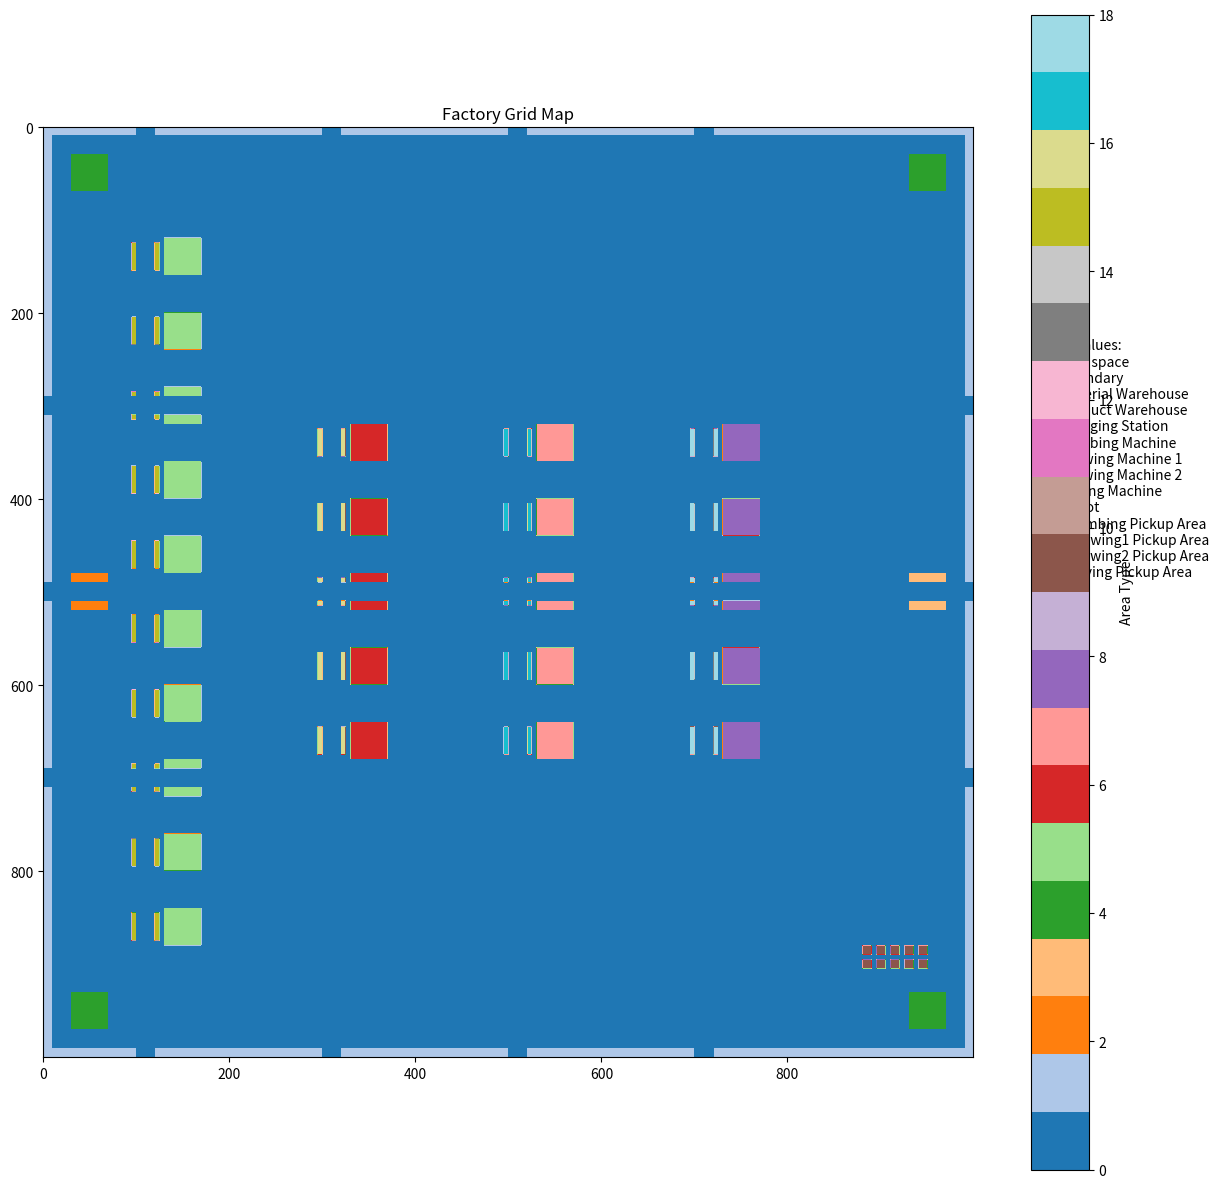

This figure's Python source:
import numpy as np
import matplotlib.pyplot as plt


class GridFactoryLayout:
    def __init__(self):
        self.MAP_SIZE = 1000
        self.GRID_SIZE = 1

        # 设备参数和区域值定义
        self.AREA_TYPES = {
            'boundary': 1,
            'material_warehouse': 2,
            'product_warehouse': 3,
            'charging': 4,
            'combing': 5,
            'drawing1': 6,
            'drawing2': 7,
            'roving': 8,
            'robot': 9,
            'combing_pickup': 15,  # 梳棉机取货区
            'drawing1_pickup': 16,  # 一并条取货区
            'drawing2_pickup': 17,  # 二并条取货区
            'roving_pickup': 18  # 粗纱机取货区
        }

        # 机器数量
        self.machine_counts = {
            'combing': 10,
            'drawing1': 5,
            'drawing2': 5,
            'roving': 5
        }

        # 机器尺寸（格子数）
        self.machine_size = {
            'combing': (40, 40),
            'drawing1': (40, 40),
            'drawing2': (40, 40),
            'roving': (40, 40)
        }

        # 机器人参数
        self.num_robots = 10
        self.robot_size = 10  # 机器人占用的格子大小

        # 工作区域和取放区域的位置记录
        self.work_areas = {
            'combing': [],
            'drawing1': [],
            'drawing2': [],
            'roving': []
        }
        self.pickup_areas = {
            'combing': [],
            'drawing1': [],
            'drawing2': [],
            'roving': []
        }

        # 初始化栅格地图
        self.grid = np.zeros((self.MAP_SIZE, self.MAP_SIZE))

        # 设置机器位置
        self.column_positions = {
            'combing': 150,
            'drawing1': 350,
            'drawing2': 550,
            'roving': 750
        }

        # 初始化地图和机器人位置
        self._initialize_grid()
        self.robot_positions = self._initialize_robot_positions()

    def _initialize_grid(self):
        """初始化栅格地图"""
        # 设置边界
        self.grid[0:10, :] = self.AREA_TYPES['boundary']
        self.grid[-10:, :] = self.AREA_TYPES['boundary']
        self.grid[:, 0:10] = self.AREA_TYPES['boundary']
        self.grid[:, -10:] = self.AREA_TYPES['boundary']

        self._place_warehouse()
        self._place_charging_stations()
        self._place_machines_and_areas()
        self._setup_paths()

    def _place_warehouse(self):
        """放置原料仓和成品仓"""
        # 原料仓
        self.grid[480:520, 30:70] = self.AREA_TYPES['material_warehouse']
        self.material_area = [(30, 480), (70, 520)]

        # 成品仓
        self.grid[480:520, 930:970] = self.AREA_TYPES['product_warehouse']
        self.product_area = [(930, 480), (970, 520)]

    def _place_charging_stations(self):
        """放置充电桩"""
        charging_positions = [
            (50, 50), (50, 950),
            (950, 50), (950, 950)
        ]

        self.charging_areas = []
        for x, y in charging_positions:
            self.grid[y - 20:y + 20, x - 20:x + 20] = self.AREA_TYPES['charging']
            self.charging_areas.append([(x - 20, y - 20), (x + 20, y + 20)])

    def _place_machines_and_areas(self):
        """放置所有机器和相关工作区域"""
        interval = 80

        for machine_type in ['combing', 'drawing1', 'drawing2', 'roving']:
            num_machines = self.machine_counts[machine_type]
            x_pos = self.column_positions[machine_type]
            pickup_type = f"{machine_type}_pickup"

            start_y = (self.MAP_SIZE - (num_machines - 1) * interval) // 2

            for i in range(num_machines):
                y = start_y + i * interval

                # 放置机器
                self.grid[y - 20:y + 20, x_pos - 20:x_pos + 20] = self.AREA_TYPES[machine_type]
                self.work_areas[machine_type].append([(x_pos - 20, y - 20), (x_pos + 20, y + 20)])

                # 放置取放区域（在机器前方）
                pickup_x = x_pos - 40
                self.grid[y - 15:y + 15, pickup_x - 15:pickup_x + 15] = self.AREA_TYPES[pickup_type]
                self.pickup_areas[machine_type].append([(pickup_x - 15, y - 15), (pickup_x + 15, y + 15)])

    def _setup_paths(self):
        """设置主要运输通道"""
        # 横向通道
        for y in [300, 500, 700]:
            self.grid[y - 10:y + 10, :] = 0

        # 纵向通道
        for x in [110, 310, 510, 710]:
            self.grid[:, x - 10:x + 10] = 0

    def _initialize_robot_positions(self):
        """初始化机器人位置"""
        robot_positions = []

        # 在右下角区域布置机器人（靠近空桶区）
        start_x = 880  # 起始x坐标
        start_y = 880  # 起始y坐标
        robots_per_row = 5  # 每行放置的机器人数量

        for i in range(self.num_robots):
            row = i // robots_per_row
            col = i % robots_per_row
            x = start_x + col * (self.robot_size + 5)  # 5是机器人之间的间隔
            y = start_y + row * (self.robot_size + 5)
            robot_positions.append((x, y))

            # 在栅格地图上标记机器人位置
            self.grid[y:y + self.robot_size, x:x + self.robot_size] = self.AREA_TYPES['robot']

        return robot_positions

    def is_robot_position(self, pos):
        """检查给定位置是否是机器人位置"""
        x, y = pos
        return any(abs(rx - x) < self.robot_size and abs(ry - y) < self.robot_size
                   for rx, ry in self.robot_positions)

    def get_robot_positions(self):
        """获取所有机器人的当前位置"""
        return self.robot_positions

    def update_robot_position(self, robot_id, new_pos):
        """更新机器人位置"""
        if 0 <= robot_id < self.num_robots:
            old_x, old_y = self.robot_positions[robot_id]
            new_x, new_y = new_pos

            # 清除旧位置
            self.grid[old_y:old_y + self.robot_size,
            old_x:old_x + self.robot_size] = 0

            # 设置新位置
            self.grid[new_y:new_y + self.robot_size,
            new_x:new_x + self.robot_size] = self.AREA_TYPES['robot']

            self.robot_positions[robot_id] = new_pos
            return True
        return False

    def check_layout(self):
        """检查布局配置"""
        print("\n=== 工厂布局检查 ===")

        # 检查机器数量
        print("\n机器数量检查:")
        for machine_type, count in self.machine_counts.items():
            actual_count = len(self.work_areas[machine_type])
            print(f"{machine_type}: 预期{count}台, 实际{actual_count}台")

        # 检查工作区域
        print("\n工作区域位置:")
        for machine_type in self.work_areas:
            print(f"\n{machine_type}工作区域:")
            for i, area in enumerate(self.work_areas[machine_type], 1):
                print(f"机器{i}: {area}")

        # 检查取放区域
        print("\n取放区域位置:")
        for machine_type in self.pickup_areas:
            print(f"\n{machine_type}取放区域:")
            for i, area in enumerate(self.pickup_areas[machine_type], 1):
                print(f"区域{i}: {area}")

        # 检查仓库区域
        print("\n仓库区域:")
        print(f"原料仓: {self.material_area}")
        print(f"成品仓: {self.product_area}")

        # 检查充电区域
        print("\n充电区域:")
        for i, area in enumerate(self.charging_areas, 1):
            print(f"充电桩{i}: {area}")

        # 检查机器人位置
        print("\n机器人初始位置:")
        for i, pos in enumerate(self.robot_positions, 1):
            print(f"机器人 {i}: 位置 {pos}")

    def is_in_area(self, pos, area_type, index=None):
        """检查位置是否在指定区域内"""
        x, y = pos

        if area_type in self.work_areas:
            areas = self.work_areas[area_type]
        elif area_type in self.pickup_areas:
            areas = self.pickup_areas[area_type]
        else:
            return False

        if index is not None:
            if 0 <= index < len(areas):
                area = areas[index]
                return (area[0][0] <= x <= area[1][0] and
                        area[0][1] <= y <= area[1][1])
            return False

        # 检查所有相同类型的区域
        for area in areas:
            if (area[0][0] <= x <= area[1][0] and
                    area[0][1] <= y <= area[1][1]):
                return True
        return False

    def visualize(self):
        """可视化栅格地图"""
        plt.figure(figsize=(15, 15))
        plt.imshow(self.grid, cmap='tab20')
        plt.colorbar(label='Area Type')
        plt.title('Factory Grid Map')

        # 添加图例说明
        legend_text = """
        Grid Values:
        0: Free space
        1: Boundary
        2: Material Warehouse
        3: Product Warehouse
        4: Charging Station
        5: Combing Machine
        6: Drawing Machine 1
        7: Drawing Machine 2
        8: Roving Machine
        9: Robot
        15: Combing Pickup Area
        16: Drawing1 Pickup Area
        17: Drawing2 Pickup Area
        18: Roving Pickup Area
        """
        plt.text(1050, 500, legend_text, fontsize=10)
        plt.show()

    def get_grid(self):
        """返回栅格地图"""
        return self.grid


# 创建布局并测试
factory = GridFactoryLayout()
factory.check_layout()
factory.visualize()

# 测试机器人位置更新
print("\n测试机器人位置更新:")
print("初始位置:", factory.get_robot_positions()[0])
new_pos = (890, 890)
factory.update_robot_position(0, new_pos)
print("更新后位置:", factory.get_robot_positions()[0])

# 测试位置检查
test_pos = (130, 500)
print(f"\n位置检查测试 {test_pos}:")
print(f"是否在梳棉机工作区: {factory.is_in_area(test_pos, 'combing')}")
print(f"是否在梳棉机1号工作区: {factory.is_in_area(test_pos, 'combing', 0)}")
print(f"是否是机器人位置: {factory.is_robot_position(test_pos)}")